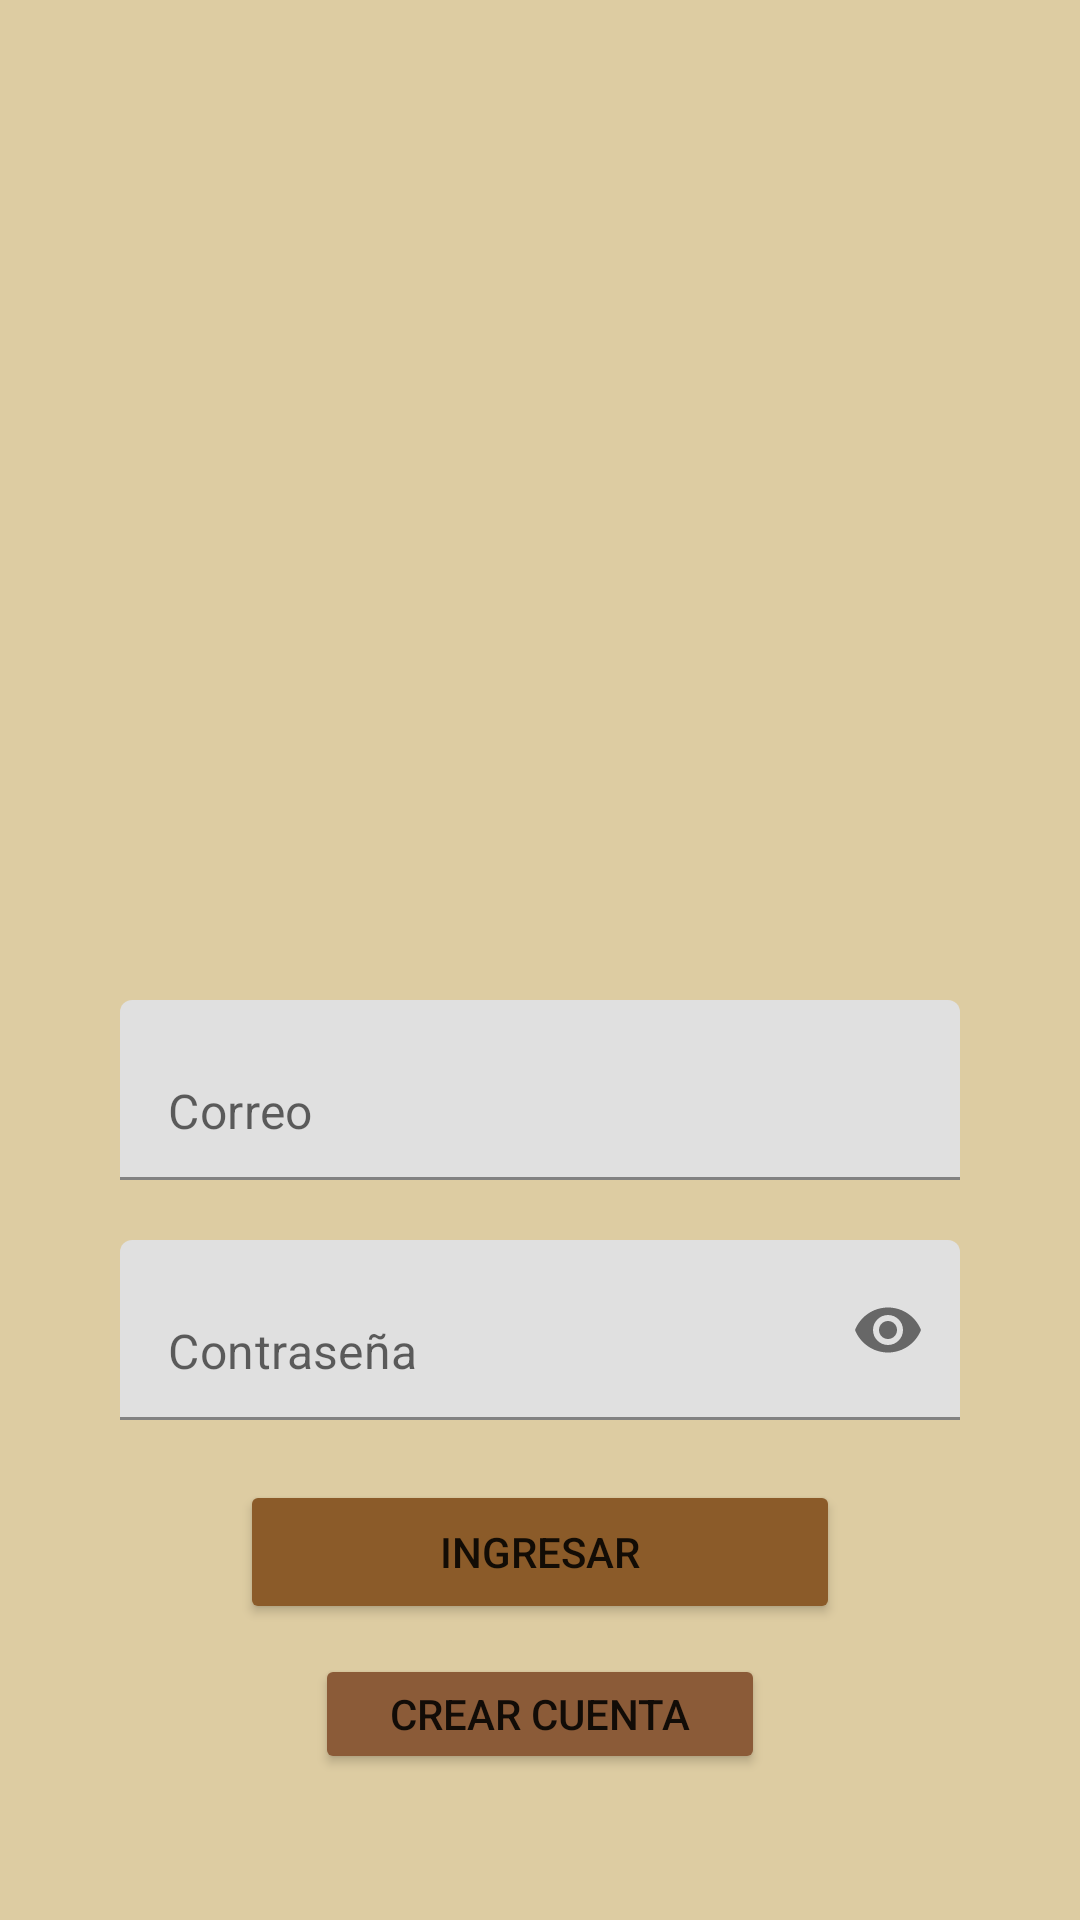

Here is an Android app screen rendered from its layout file. Give the layout XML and the strings, colors and styles it references.
<!-- AndroidManifest.xml: application theme Theme.VentasPamsac -->
<!-- res/layout/ativity_login.xml -->
<?xml version="1.0" encoding="utf-8"?>
<LinearLayout xmlns:android="http://schemas.android.com/apk/res/android"
    xmlns:app="http://schemas.android.com/apk/res-auto"
    android:id="@+id/login"
    android:layout_width="match_parent"
    android:layout_height="match_parent"
    android:background="#DDCCA2"
    android:gravity="center"
    android:orientation="vertical"
    android:padding="20dp">

    <ImageView
        android:id="@+id/logo"
        android:layout_width="match_parent"
        android:layout_height="265dp"
        android:layout_gravity="center"
        android:src="@drawable/logo_ventas" />

    <com.google.android.material.textfield.TextInputLayout
        android:layout_width="match_parent"
        android:layout_height="wrap_content"
        android:layout_marginTop="20dp"
        app:boxStrokeColor="@color/black"
        app:cursorColor="@color/black"
        app:hintEnabled="false">

        <com.google.android.material.textfield.TextInputEditText
            android:id="@+id/etCorreo"
            android:layout_width="match_parent"
            android:layout_height="60dp"
            android:layout_marginStart="20dp"
            android:layout_marginEnd="20dp"
            android:hint="Correo"
            android:inputType="textEmailAddress"
            android:maxLines="1" />
    </com.google.android.material.textfield.TextInputLayout>

    <com.google.android.material.textfield.TextInputLayout
        android:layout_width="match_parent"
        android:layout_height="wrap_content"
        android:layout_marginTop="20dp"
        app:boxStrokeColor="@color/black"
        app:cursorColor="@color/black"
        app:hintEnabled="false"
        app:passwordToggleEnabled="true">

        <com.google.android.material.textfield.TextInputEditText
            android:id="@+id/etContrasena"
            android:layout_width="match_parent"
            android:layout_height="60dp"
            android:layout_marginStart="20dp"
            android:layout_marginEnd="20dp"
            android:hint="Contraseña"
            android:inputType="textPassword" />
    </com.google.android.material.textfield.TextInputLayout>

    <Button
        android:id="@+id/btnIngresar"
        android:layout_width="200dp"
        android:layout_height="wrap_content"
        android:layout_gravity="center"
        android:layout_marginTop="20dp"
        android:backgroundTint="#8B5B29"
        android:text="Ingresar" />

    <Button
        android:id="@+id/btnCrearCuenta"
        android:layout_width="150dp"
        android:layout_height="40dp"
        android:layout_gravity="center"
        android:layout_marginTop="10dp"
        android:backgroundTint="#8B5B38"
        android:text="Crear Cuenta" />
</LinearLayout>
<!-- resources referenced by this layout -->
<resources>
  <style name="Theme.VentasPamsac" parent="Theme.MaterialComponents.DayNight.NoActionBar">
          
          <item name="colorPrimary">@color/purple_500</item>
          <item name="colorPrimaryVariant">@color/purple_700</item>
          <item name="colorOnPrimary">@color/white</item>
          
          <item name="colorSecondary">@color/teal_200</item>
          <item name="colorSecondaryVariant">@color/teal_700</item>
          <item name="colorOnSecondary">@color/black</item>
          
          <item name="android:statusBarColor">?attr/colorPrimaryVariant</item>
          
      </style>
  <!-- not gathered from this repository: default colours our renderer supplied (Android Studio template values) -->
  <color name="purple_500">#FF6200EE</color>
  <color name="purple_700">#FF3700B3</color>
  <color name="teal_200">#FF03DAC5</color>
  <color name="teal_700">#FF018786</color>
  <color name="black">#FF000000</color>
  <color name="white">#FFFFFFFF</color>
</resources>
